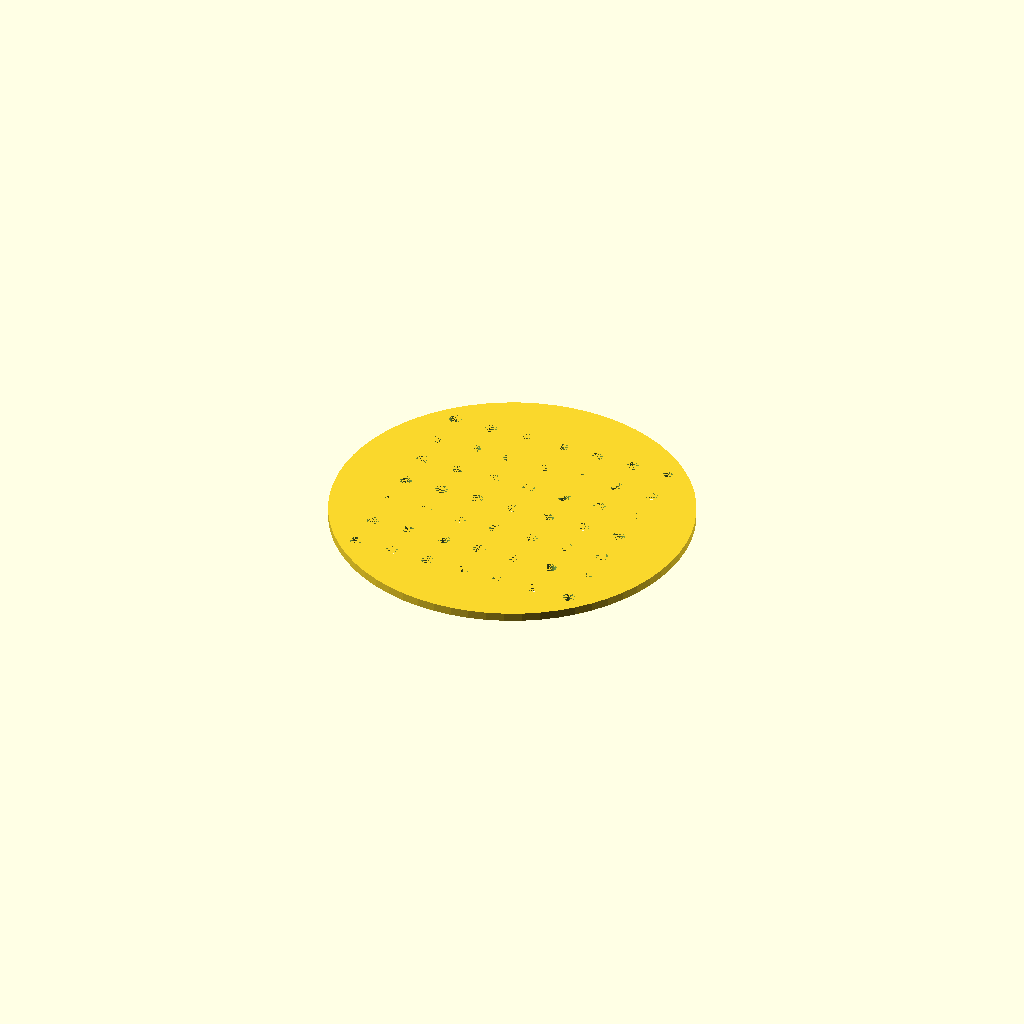
Cell 1: the model at its default parameters.
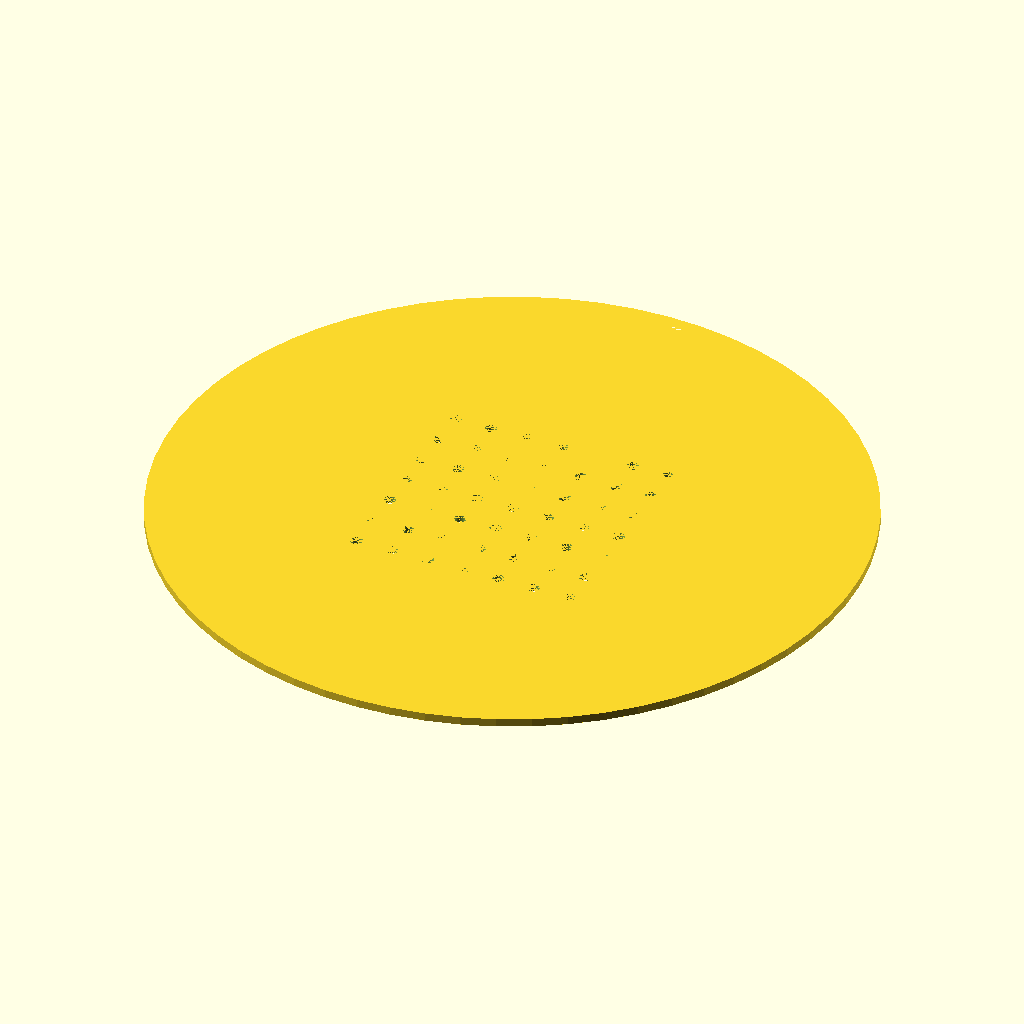
Cell 2 — diameter set to 170, the other parameters unchanged.
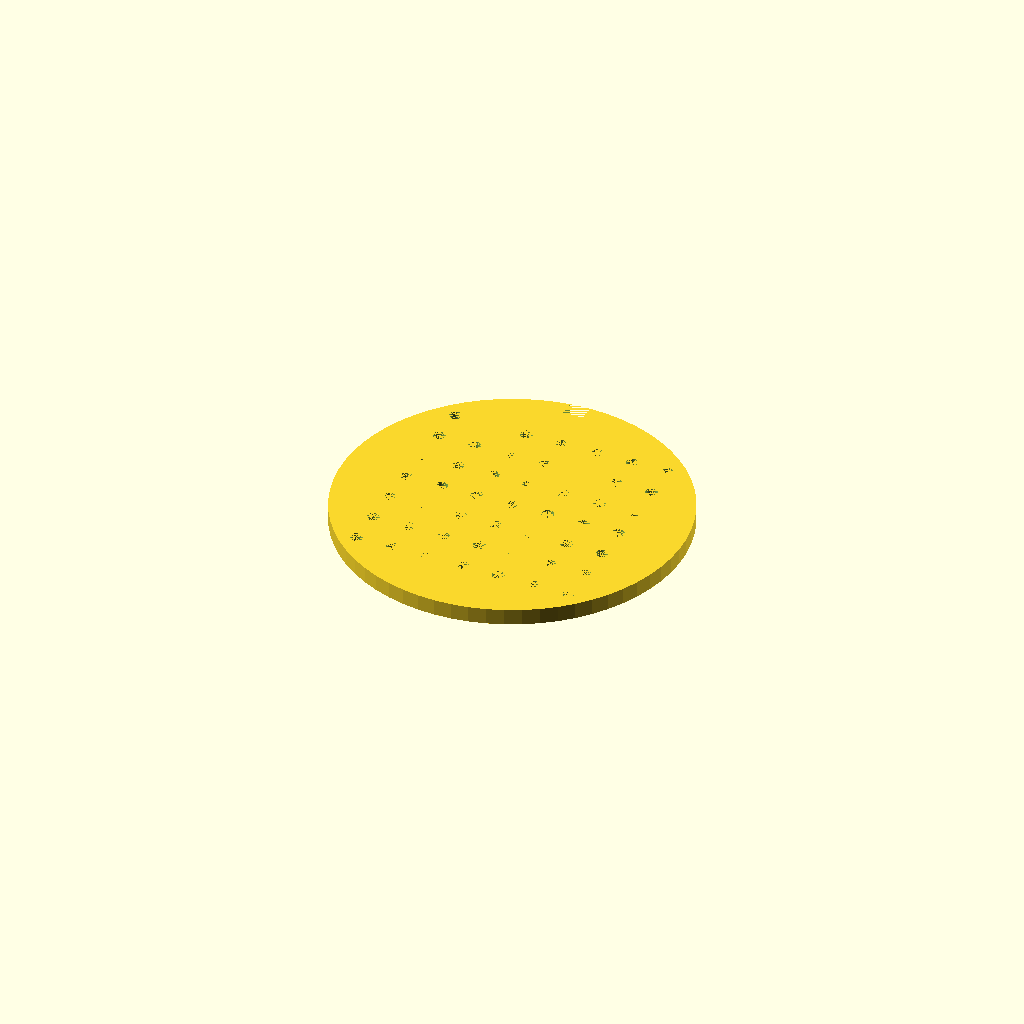
Cell 3 — thickness set to 4, the other parameters unchanged.
All cells are drawn from one camera (rotation 55°, 0°, 25°, orthographic, colour scheme Cornfield), so only the parameter changes between them.
OpenSCAD source file bench/results/main-tiiny/code/tiiny_Qwen_Qwen3-Coder-Next/seed_sowing_template_s0_a1.scad:
// Sowing template for 90 mm Petri dish
// Dimensions based on user specifications

$fn = 64; // High resolution for round features

// Main disc parameters
diameter = 85;        // Overall disc diameter (mm)
thickness = 2;        // Disc thickness (mm)

// Grid parameters
grid_size = 7;        // 7x7 grid
hole_diameter = 3;    // Hole diameter (mm)
spacing = 9;          // Centre-to-centre spacing (mm)

// Orientation notch parameters
notch_width = 10;     // Notch width in X (mm)
notch_depth = 4;      // Notch depth from rim (mm)

// Calculate grid bounds
grid_width = (grid_size - 1) * spacing; // Total grid width in mm

// Build the base disc (centered at origin, thickness from -thickness/2 to +thickness/2)
module base_disc() {
    cylinder(h = thickness, d = diameter, center = true);
}

// Build the hole grid (49 holes for 7x7)
module hole_grid() {
    // Use integer indices from -3 to +3 for 7 positions
    for (i = [-3 : 1 : 3]) {
        for (j = [-3 : 1 : 3]) {
            translate([i * spacing, j * spacing, -0.01]) {
                cylinder(h = thickness + 0.02, d = hole_diameter, center = true);
            }
        }
    }
}

// Build the orientation notch
module notch() {
    // Notch is centered on +Y axis, so X spans from -notch_width/2 to +notch_width/2
    // Depth is measured from rim inward, so we cut from Y = (diameter/2 - notch_depth) to (diameter/2)
    x_half = notch_width / 2;
    y_start = diameter/2 - notch_depth;
    y_end = diameter/2 + 0.01; // Extend past the disc edge
    
    translate([0, y_start + notch_depth/2, -0.01]) {
        cube([notch_width + 0.02, notch_depth + 0.02, thickness + 0.02], center = true);
    }
}

// Combine all parts
module sowing_template() {
    difference() {
        base_disc();
        hole_grid();
        notch();
    }
}

// Render the final part
sowing_template();
Customizer parameters (derived from the source; name, type, default, range or options):
diameter: number, default 85
thickness: number, default 2
grid_size: number, default 7
hole_diameter: number, default 3
spacing: number, default 9
notch_width: number, default 10
notch_depth: number, default 4
